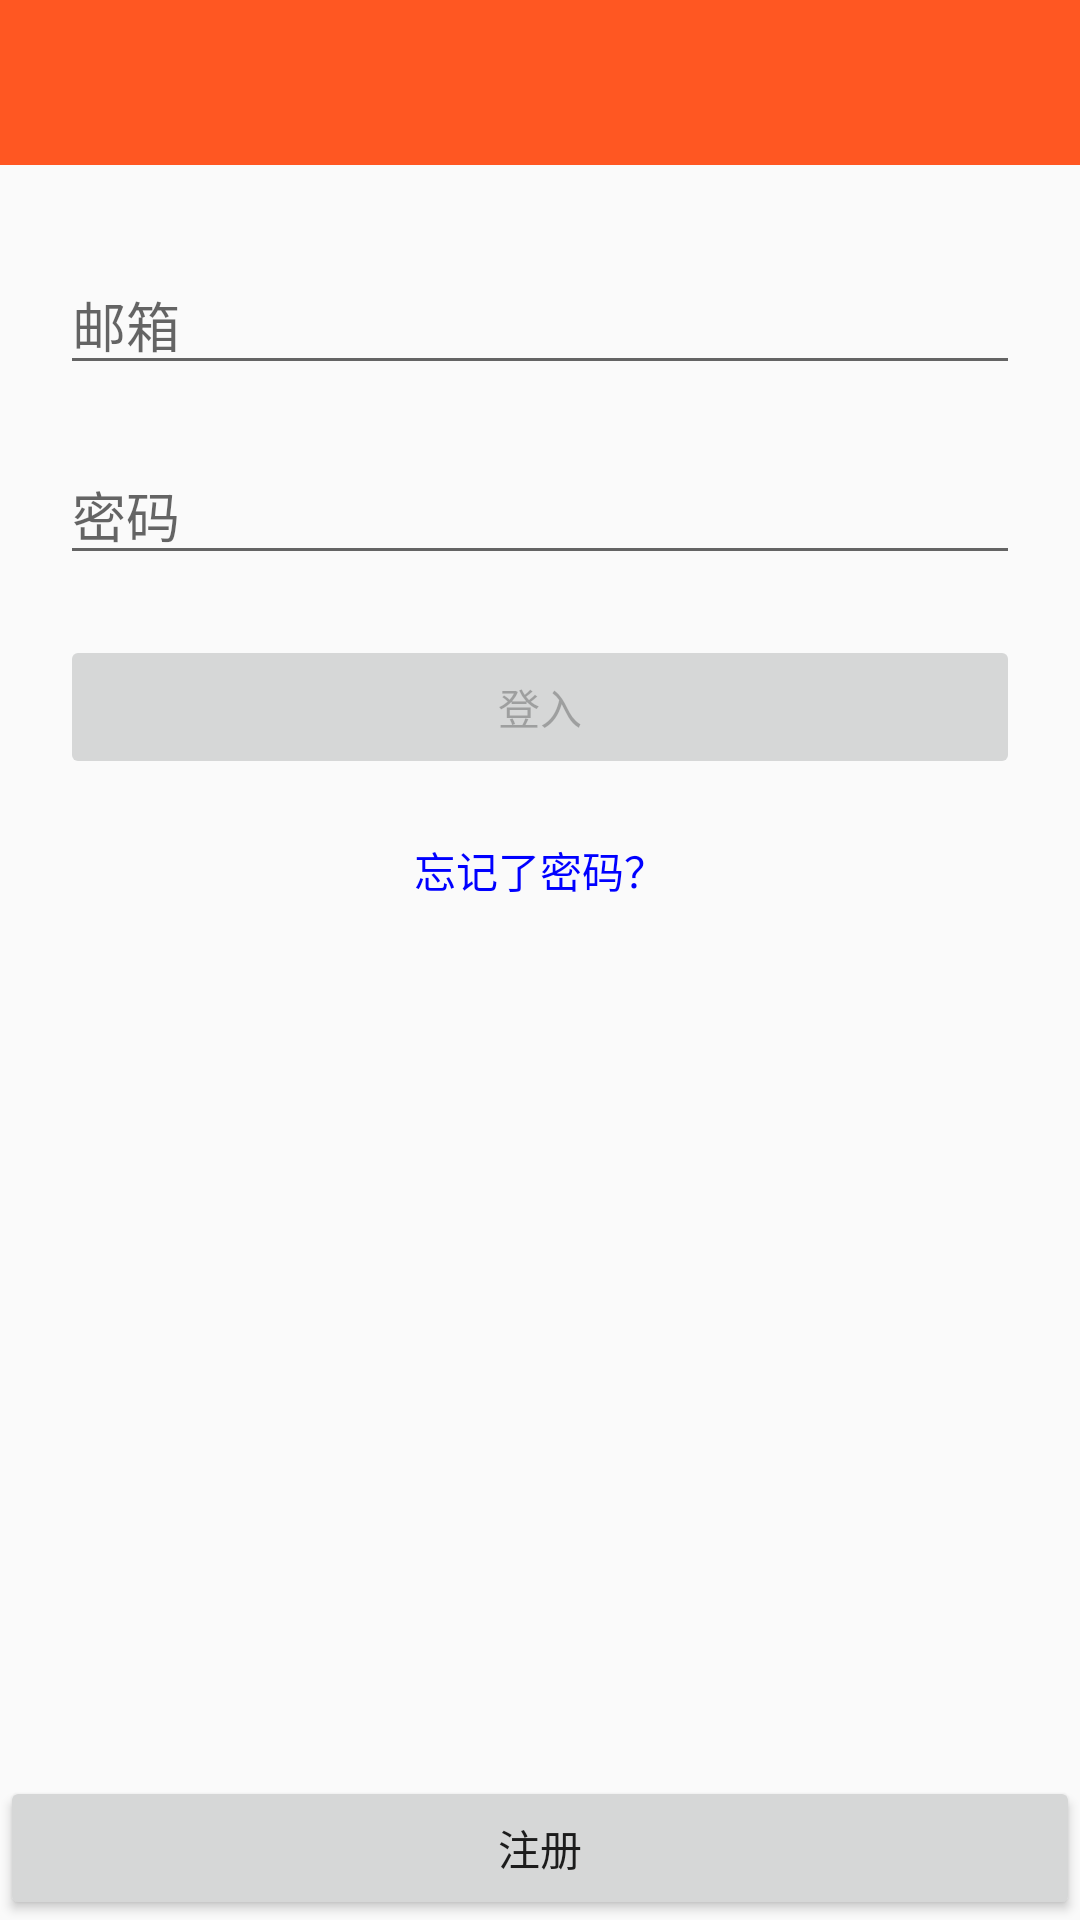

Write the Android layout XML for this screen, with the resource values it uses.
<!-- AndroidManifest.xml: application theme AppTheme -->
<!-- res/layout/activity_cloud_login.xml -->
<?xml version="1.0" encoding="utf-8"?>
<LinearLayout xmlns:android="http://schemas.android.com/apk/res/android"
    android:layout_width="match_parent"
    android:layout_height="match_parent"
    android:orientation="vertical">

    <include layout="@layout/toolbar" />

    <RelativeLayout
        android:layout_width="match_parent"
        android:layout_height="match_parent">


        <LinearLayout
            android:layout_width="match_parent"
            android:layout_height="wrap_content"
            android:layout_marginTop="30dp"
            android:orientation="vertical">

            <EditText
                android:id="@+id/login_etUserName"
                android:layout_width="match_parent"
                android:layout_height="wrap_content"
                android:layout_marginLeft="20dp"
                android:layout_marginRight="20dp"
                android:hint="@string/email"
                android:inputType="textEmailAddress" />

            <EditText
                android:id="@+id/login_etPwd"
                android:layout_width="match_parent"
                android:layout_height="wrap_content"
                android:layout_marginLeft="20dp"
                android:layout_marginRight="20dp"
                android:layout_marginTop="20dp"
                android:hint="@string/pwd"
                android:inputType="textPassword" />

            <Button
                android:id="@+id/login_btnLogin"
                android:layout_width="match_parent"
                android:layout_height="wrap_content"
                android:layout_margin="20dp"
                android:enabled="false"
                android:text="@string/login" />

            <TextView
                android:id="@+id/login_pwdForget"
                android:layout_width="match_parent"
                android:layout_height="wrap_content"
                android:gravity="center"
                android:text="@string/pwdForget"
                android:textColor="@color/link_color" />
        </LinearLayout>

        <Button
            android:id="@+id/login_btnRegister"
            android:layout_width="match_parent"
            android:layout_height="wrap_content"
            android:layout_alignParentBottom="true"
            android:text="@string/register" />


    </RelativeLayout>

</LinearLayout>
<!-- res/layout/toolbar.xml (included above) -->
<?xml version="1.0" encoding="utf-8"?>
<android.support.v7.widget.Toolbar xmlns:android="http://schemas.android.com/apk/res/android"
    xmlns:app="http://schemas.android.com/apk/res-auto"
    android:id="@+id/toolbar"
    android:layout_width="match_parent"
    android:layout_height="55dp"
    android:background="@color/appColor"
    app:theme="@style/Theme.AppCompat">

</android.support.v7.widget.Toolbar>
<!-- resources referenced by this layout -->
<resources>
  <color name="appColor">#FF5722</color>
  <color name="link_color">#0000ff</color>
  <string name="email">邮箱</string>
  <string name="login">登入</string>
  <string name="pwd">密码</string>
  <string name="pwdForget">忘记了密码？</string>
  <string name="register">注册</string>
  <style name="AppTheme" parent="Theme.AppCompat.Light.NoActionBar">
          <item name="android:windowBackground">@color/background_material_light</item>
          <item name="android:textColor">@color/black_color</item>
          <item name="android:actionMenuTextColor">@color/white</item>
      </style>
  <color name="black_color">#000000</color>
  <color name="white">#FFFFFF</color>
</resources>
